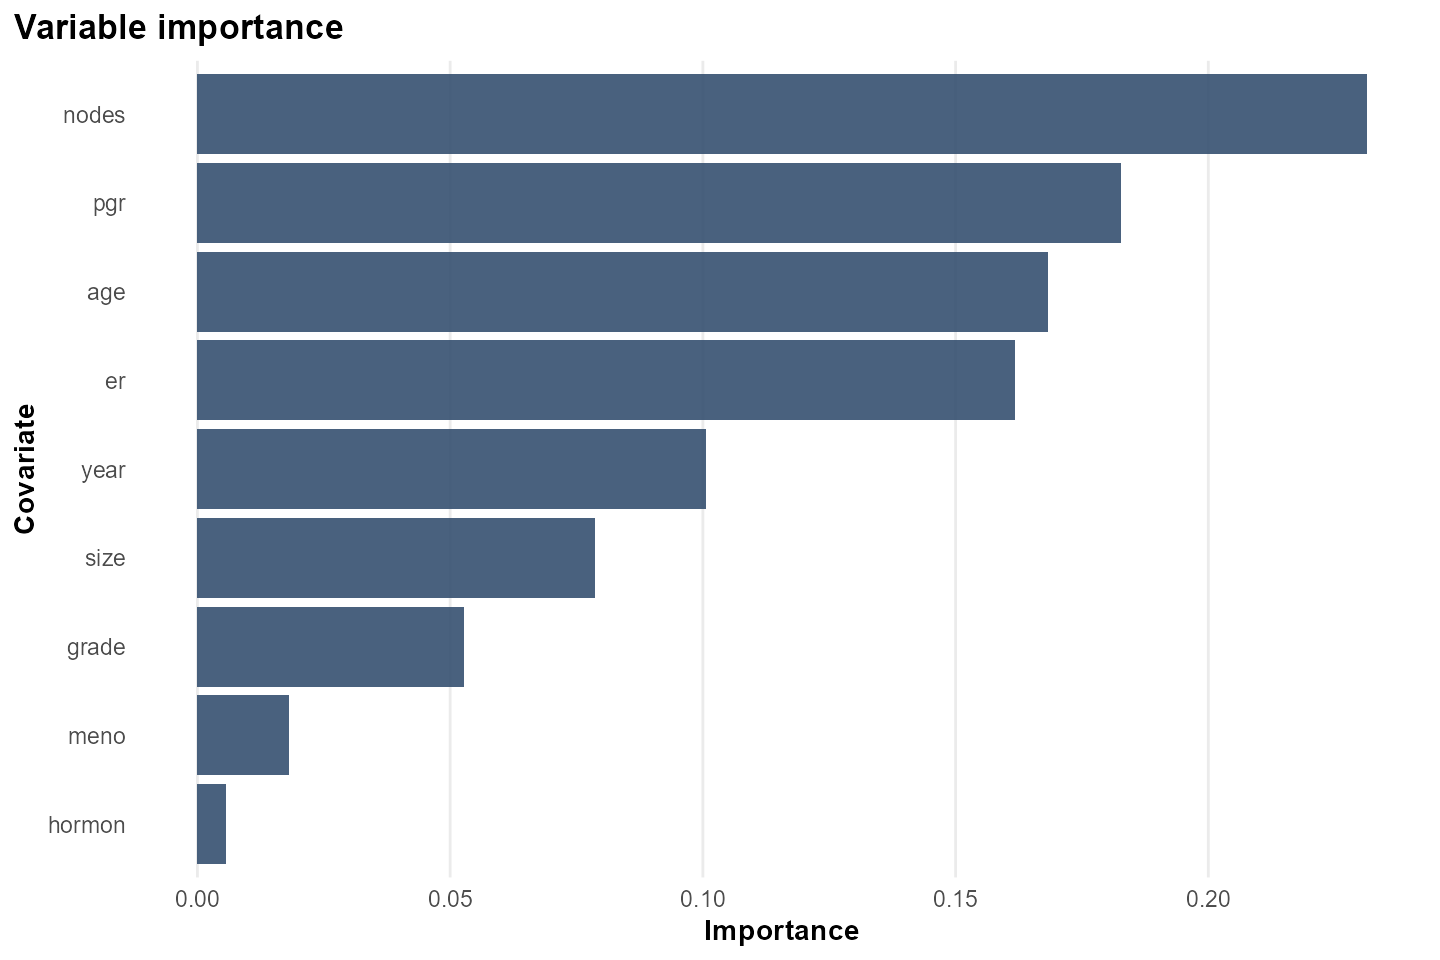

The file beside this chart, header and first rows:
covariate, importance, rank
nodes, 0.2314, 1
pgr, 0.1827, 2
age, 0.1682, 3
er, 0.1617, 4
year, 0.1007, 5
size, 0.07864, 6
grade, 0.05275, 7
meno, 0.01815, 8
hormon, 0.005735, 9
